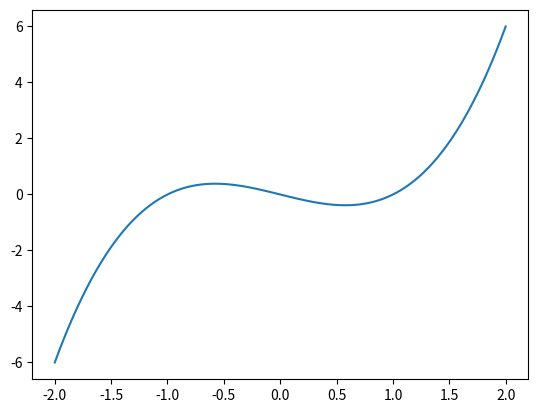

The script that saved this image:
import matplotlib.pyplot as plt
import numpy as np

x = np.linspace(-2, 2, 100)
y = x**3 - x
plt.plot(x, y)

plt.savefig('04-p-curve.pdf')
